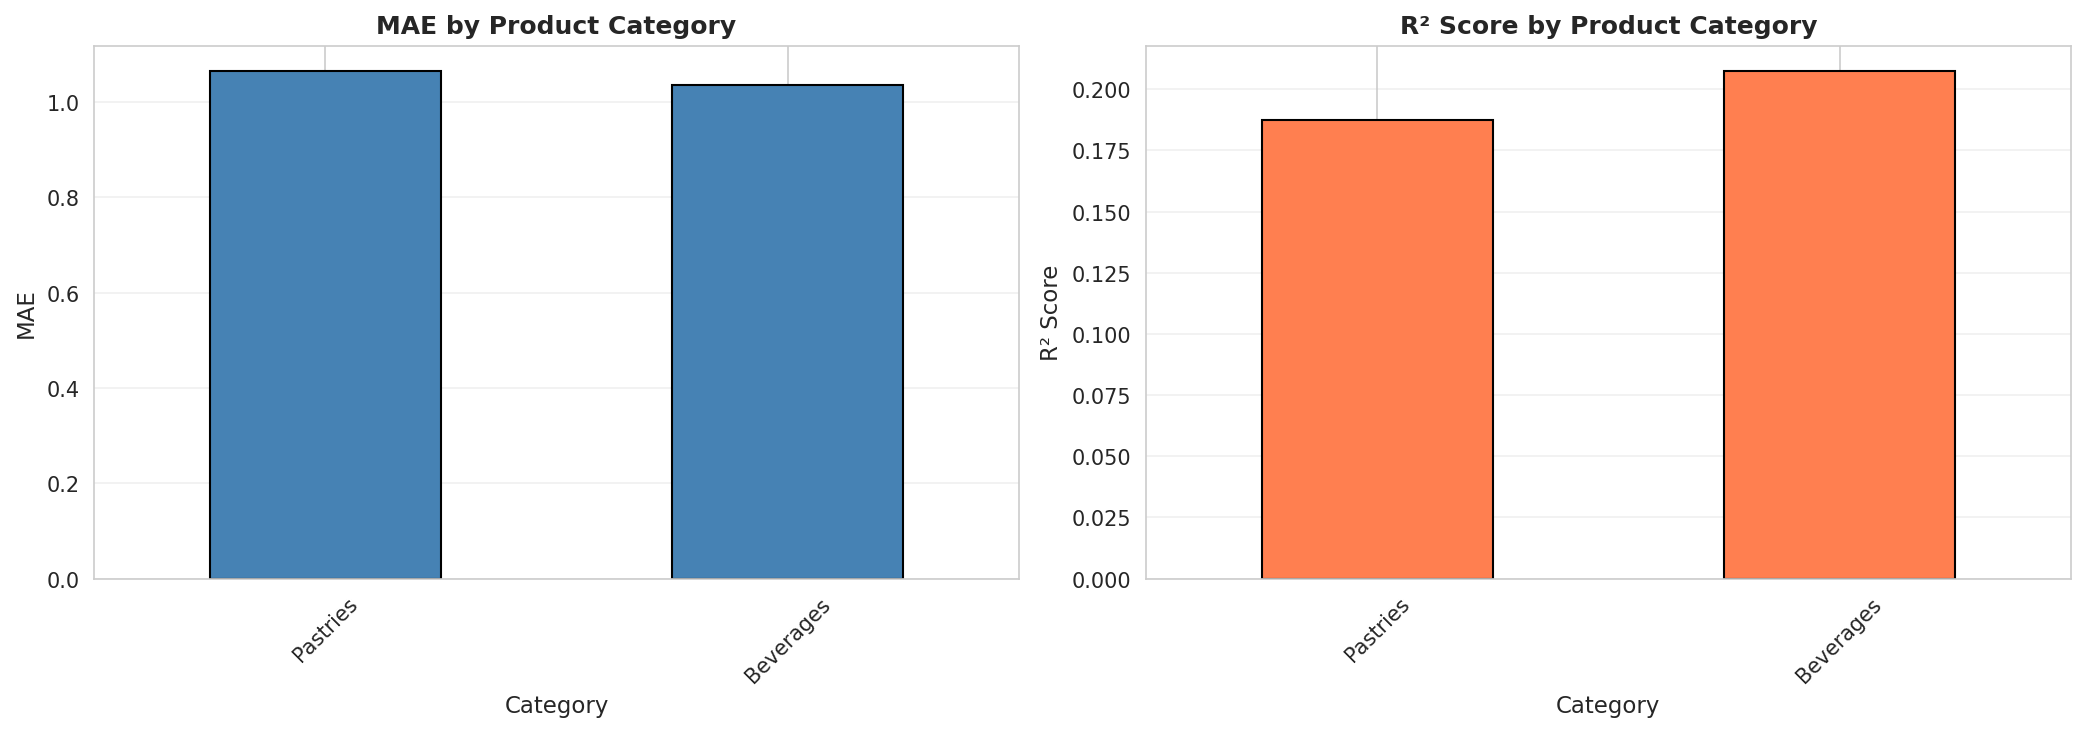

Source data for this figure (header and first rows):
, MAE, RMSE, R², Sample Size
Pastries, 1.065, 1.271, 0.1875, 597.0
Beverages, 1.036, 1.25, 0.2075, 65.0
